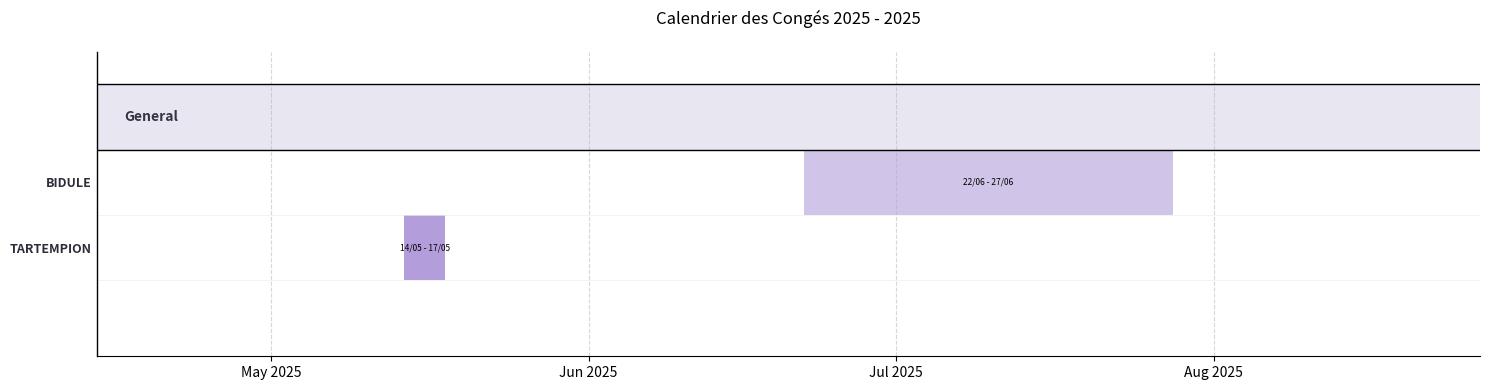

Python code for this plot:
import matplotlib.pyplot as plt
import matplotlib.dates as mdates
import pandas as pd
import numpy as np

def create_gantt_chart(df_leaves):
    """
    Generates a Gantt chart from the processed leave data.
    df_leaves should have columns: [Name, Start, End, Label]
    Returns a Matplotlib Figure object.
    """
    if df_leaves.empty:
        fig, ax = plt.subplots(figsize=(10, 2))
        ax.text(0.5, 0.5, "No leave data found.", ha='center', va='center')
        ax.set_axis_off()
        return fig

    # Ensure Team column exists (backwards compatibility)
    if 'Team' not in df_leaves.columns:
        df_leaves['Team'] = 'General'

    # Get unique teams in order of appearance
    teams = df_leaves['Team'].unique()
    
    # Calculate layout
    # We need a list of (y, name, team) tuples to plotting
    # We will build this starting from top (y=max) to bottom (y=0) OR
    # Just list them and then map to Y coordinates.
    # Leaving space between teams.
    
    plot_items = [] # List of dicts: {'Name': name, 'Team': team, 'Leaves': [rows]}
    
    # Group by Team and Name to handle multiple rows per person
    # But usually one person has multiple leaves in one row or multiple rows.
    # The parser produces one row per leave interval.
    # We want one Y-line per Person.
    
    for team in teams:
        team_data = df_leaves[df_leaves['Team'] == team]
        # Get unique people in this team, maintain order
        people = team_data['Name'].unique()
        
        for person in people:
            person_leaves = team_data[team_data['Name'] == person]
            plot_items.append({
                'Name': person,
                'Team': team,
                'Leaves': person_leaves
            })
        
        # Add a spacing/separator item after each team
        # We handle this by adding extra Y decrement in the loop below
    
    # Calculate Fig Height
    # Base height per person + Team headers gaps
    num_people = len(plot_items)
    num_teams = len(teams)
    # COMPACT: Significantly reduced multiplier
    # COMPACT: Adjusted multiplier for slightly larger rows
    fig_height = max(4, num_people * 0.35 + num_teams * 0.6) 
    
    fig, ax = plt.subplots(figsize=(15, fig_height))
    
    # Variables for plotting
    current_y = len(plot_items) + len(teams) # Start from top
    # COMPACT: Bar height matched to spacing (0.6 spacing -> 0.6 bar to fill)
    bar_height = 0.6
    
    # Colors
    # Colors - Light Violet / Purple palette
    colors = ['#D1C4E9', '#B39DDB', '#9575CD', '#E1BEE7', '#CE93D8'] 
    
    # Track Y positions for labels
    y_ticks = []
    y_labels = []
    
    # Track Team Y positions for separators/titles
    last_team = None
    
    # We iterate through plot_items (Person level)
    # But we need to insert Team headers.
    
    # Let's iterate by Team again to control flow better
    current_y = 0 # We'll start from 0 at top (inverted later) or just use negative?
    # Let's stick to positive Y, but we need to know max Y.
    # Easiest is to construct the list bottom-up or top-down.
    # Let's go Top-Down: Y = 0 is top line? No, Y usually increases upwards.
    # So Name 1 is at Y=Max.
    
    # Calculate min/max dates for axis limits and positioning
    min_date = df_leaves['Start'].min() - pd.DateOffset(months=1)
    max_date = df_leaves['End'].max() + pd.DateOffset(months=1)

    # Assign specific colors to people to be consistent
    all_people = df_leaves['Name'].unique()
    person_color_map = {p: colors[i % len(colors)] for i, p in enumerate(all_people)}
    
    # We detemine Y-coords
    layout = [] # (y, type, label, data)
    y_cursor = 0
    
    for team in teams[::-1]:
        team_data = df_leaves[df_leaves['Team'] == team]
        people = team_data['Name'].unique()[::-1] # Reverse people too
        
        # Add people
        for person in people:
            layout.append({'y': y_cursor, 'type': 'person', 'name': person, 'team': team})
            # COMPACT: Reduced from 1.0 to 0.6
            y_cursor += 0.6
            
        # Add Team Separator/Header space
        # Remove extra buffer for perfect stacking
        # y_cursor += 0.1 
        
        layout.append({'y': y_cursor, 'type': 'header', 'name': team, 'team': team})
        # COMPACT: 0.6 spacing for header (height 0.6)
        y_cursor += 0.6
        
    # Now Plot
    ax.set_ylim(-1, y_cursor)
    
    for item in layout:
        y = item['y']
        
        if item['type'] == 'person':
            person = item['name']
            team = item['team']
            
            # Get leaves and sort by date for overlap detection
            leaves = df_leaves[(df_leaves['Name'] == person) & (df_leaves['Team'] == team)].sort_values('Start')
            
            # Track previous label position to detect overlap
            # Heuristic: visual width of a label in 'days' units
            # A label like "22/06 - 27/06" is approx 15 chars.
            # In a year view (365 days) on 15 inches, width is roughly 20 days per inch.
            # Font size 6 is small. Let's assume a safe buffer of 25 days between centers?
            last_mid_point = -999 
            last_y_offset = 0.1 # Start slightly up? Or 0.
            
            for _, split_row in leaves.iterrows():
                start = split_row['Start']
                end = split_row['End']
                label = split_row['Label']
                duration = (end - start).days + 1
                start_num = mdates.date2num(start)
                
                mid_point = start_num + duration / 2
                
                # Check proximity
                proximity_threshold = 20 # days
                y_offset = 0
                
                if (mid_point - last_mid_point) < proximity_threshold:
                    # Overlap probable, stagger
                    # If previous was 0 or up, go down. If down, go up.
                    # Let's simple toggle between +0.15 and -0.15 relative to center
                    # Note: Row height is 0.6. Center is y. Top is y+0.3. Bottom is y-0.3.
                    # Text usually centered at y.
                    # y+0.15 is halfway top. y-0.15 is halfway bottom.
                    
                    if last_y_offset > 0:
                        y_offset = -0.15
                    else:
                        y_offset = 0.15
                else:
                    # Reset to center if no overlap
                    y_offset = 0
                
                last_mid_point = mid_point
                last_y_offset = y_offset
                
                # Bar
                ax.broken_barh([(start_num, duration)], (y - bar_height/2, bar_height),
                               facecolors=person_color_map[person], edgecolor='none')
                
                # Label inside the bar with offset
                ax.text(mid_point, y + y_offset, label,
                        ha='center', va='center', fontsize=6, color='black')
            
            # Y-Label for Person
            # We add it manually or use yticks
            y_ticks.append(y)
            y_labels.append(f"{person}")
            
            # Add separator line BELOW this person (at y - 0.3 since spacing is 0.6)
            # Actually since we build bottom up or top down, let's just draw a line between rows.
            # Grid lines?
            # User asked for "lignes pour bien distinguer chaque personnes"
            # We can draw a thin light line at y - 0.3 (halfway to next)
            ax.axhline(y=y - 0.3, color='#eeeeee', linestyle='-', linewidth=0.5)
            
        elif item['type'] == 'header':
            # Draw Team Title with colored background
            # Define band limits
            # Axis limits are numbers.
            xmin, xmax = mdates.date2num(min_date), mdates.date2num(max_date)
            
            # Band height
            h_band = 0.6
            y_bottom = y - h_band / 2
            y_top = y + h_band / 2
            
            # Draw background rectangle
            rect = plt.Rectangle((xmin, y_bottom), xmax - xmin, h_band, 
                               facecolor='#E8E6F0', edgecolor='none', zorder=0)
            ax.add_patch(rect)
            
            # Draw borders top and bottom
            ax.axhline(y=y_bottom, xmin=0, xmax=1, color='black', linewidth=1.0)
            ax.axhline(y=y_top, xmin=0, xmax=1, color='black', linewidth=1.0)
            
            # Draw Text
            # Indent slightly from the left edge
            text_x = xmin + (xmax - xmin) * 0.02 # 2% padding
            ax.text(text_x, y, item['name'], ha='left', va='center', 
                    fontsize=10, fontweight='bold', color='#333344', zorder=1)

    # Y-Axis Settings
    ax.set_yticks(y_ticks)
    # Improved visibility for names: Bold, Darker, Larger
    ax.set_yticklabels(y_labels, fontsize=9, fontweight='bold', color='#2D2D3A')
    ax.tick_params(axis='y', length=0) # Hide tick marks
    
    # X-Axis limits
    ax.set_xlim(mdates.date2num(min_date), mdates.date2num(max_date))
    
    # Major ticks: Months
    ax.xaxis.set_major_locator(mdates.MonthLocator())
    ax.xaxis.set_major_formatter(mdates.DateFormatter('%b %Y'))
    
    # Grid
    ax.grid(True, axis='x', linestyle='--', alpha=0.5)
    
    # Spines
    ax.spines['top'].set_visible(False)
    ax.spines['right'].set_visible(False)
    # Show left spine to act as separator for names
    ax.spines['left'].set_visible(True) 
    ax.spines['left'].set_linewidth(1.0)
    ax.spines['left'].set_color('black')
    
    # Title
    current_year = min_date.year
    next_year = max_date.year
    ax.set_title(f"Calendrier des Congés {current_year} - {next_year}", pad=20)
    
    plt.tight_layout()
    return fig

if __name__ == "__main__":
    # Test stub
    data = [
        {"Name": "BIDULE", "Start": pd.Timestamp("2025-06-22"), "End": pd.Timestamp("2025-07-27"), "Label": "22/06 - 27/06"},
        {"Name": "TARTEMPION", "Start": pd.Timestamp("2025-05-14"), "End": pd.Timestamp("2025-05-17"), "Label": "14/05 - 17/05"}
    ]
    df_test = pd.DataFrame(data)
    fig = create_gantt_chart(df_test)
    fig.savefig("test_output.pdf")
    print("Test chart saved to test_output.pdf")
